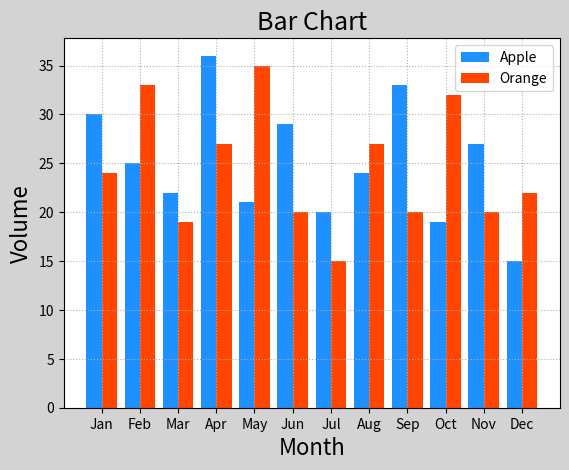

The matplotlib source for this figure:
#!/usr/bin/python3
# !coding=utf-8
'''
柱状图
'''

import numpy as np
import matplotlib.pyplot as mp

apples = np.array([30, 25, 22, 36, 21, 29, 20, 24, 33, 19, 27, 15])
oranges = np.array([24, 33, 19, 27, 35, 20, 15, 27, 20, 32, 20, 22])

mp.figure('Bar Chart', facecolor='lightgray')
mp.title('Bar Chart', fontsize=18)
mp.xlabel('Month', fontsize=16)
mp.ylabel('Volume', fontsize=16)
mp.tick_params(labelsize=10)
mp.grid(linestyle=':')
x = np.arange(12)
mp.bar(x - 0.2, apples, 0.4, color='dodgerblue', label='Apple')
mp.bar(x + 0.2, oranges, 0.4, color='orangered', label='Orange')

# 修改x的刻度文本
mp.xticks(x, [
    'Jan', 'Feb', 'Mar', 'Apr', 'May', 'Jun',
    'Jul', 'Aug', 'Sep', 'Oct', 'Nov', 'Dec'])
mp.legend()
mp.show()
